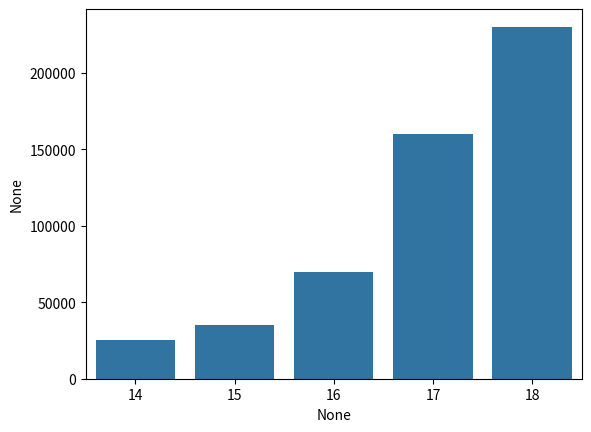

Source code (Python):

import seaborn as sb
import pandas as pd
import matplotlib.pyplot as plt
print(plt.show())
years=pd.Series([14,15,16,17,18])
cash=pd.Series([25000,35000,70000,160000,230000])
print(sb.barplot(x=years,y=cash))
